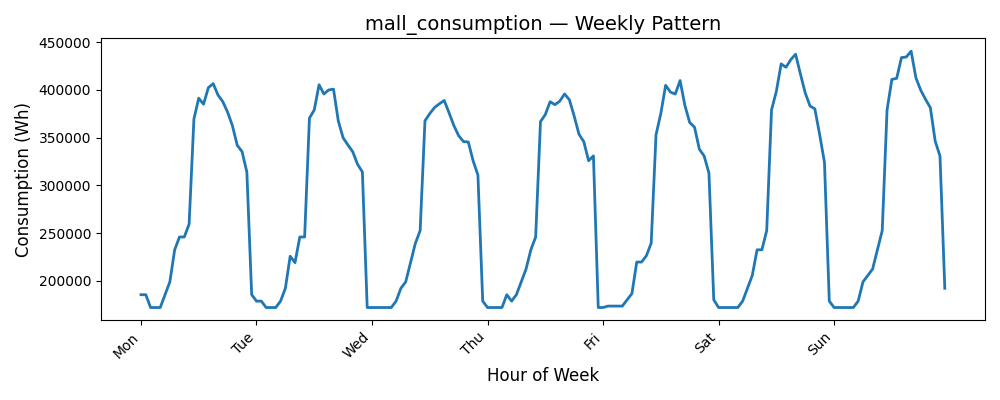

Source data for this figure (header and first rows):
Date, Consumption (Wh)
0, 185396
1, 185396
2, 171954
3, 171954
4, 171954
5, 185396
6, 198839
7, 232444
8, 245887
9, 245887
10, 259329
11, 369532
12, 391374
13, 385070
14, 402418
15, 406625
16, 394720
17, 387704
18, 376709
19, 362483
20, 342034
21, 335397
22, 313848
23, 185396
24, 178675
25, 178675
26, 171954
27, 171954
28, 171954
29, 178675
30, 192117
31, 225723
32, 219002
33, 245887
34, 245887
35, 370436
36, 379057
37, 405439
38, 395766
39, 400008
40, 400822
41, 367407
42, 349790
43, 342303
44, 335191
45, 322078
46, 314075
47, 171954
48, 171954
49, 171954
50, 171954
51, 171954
52, 171954
53, 178675
54, 192117
55, 198839
56, 219002
57, 239166
58, 252608
59, 367629
... 108 more rows
